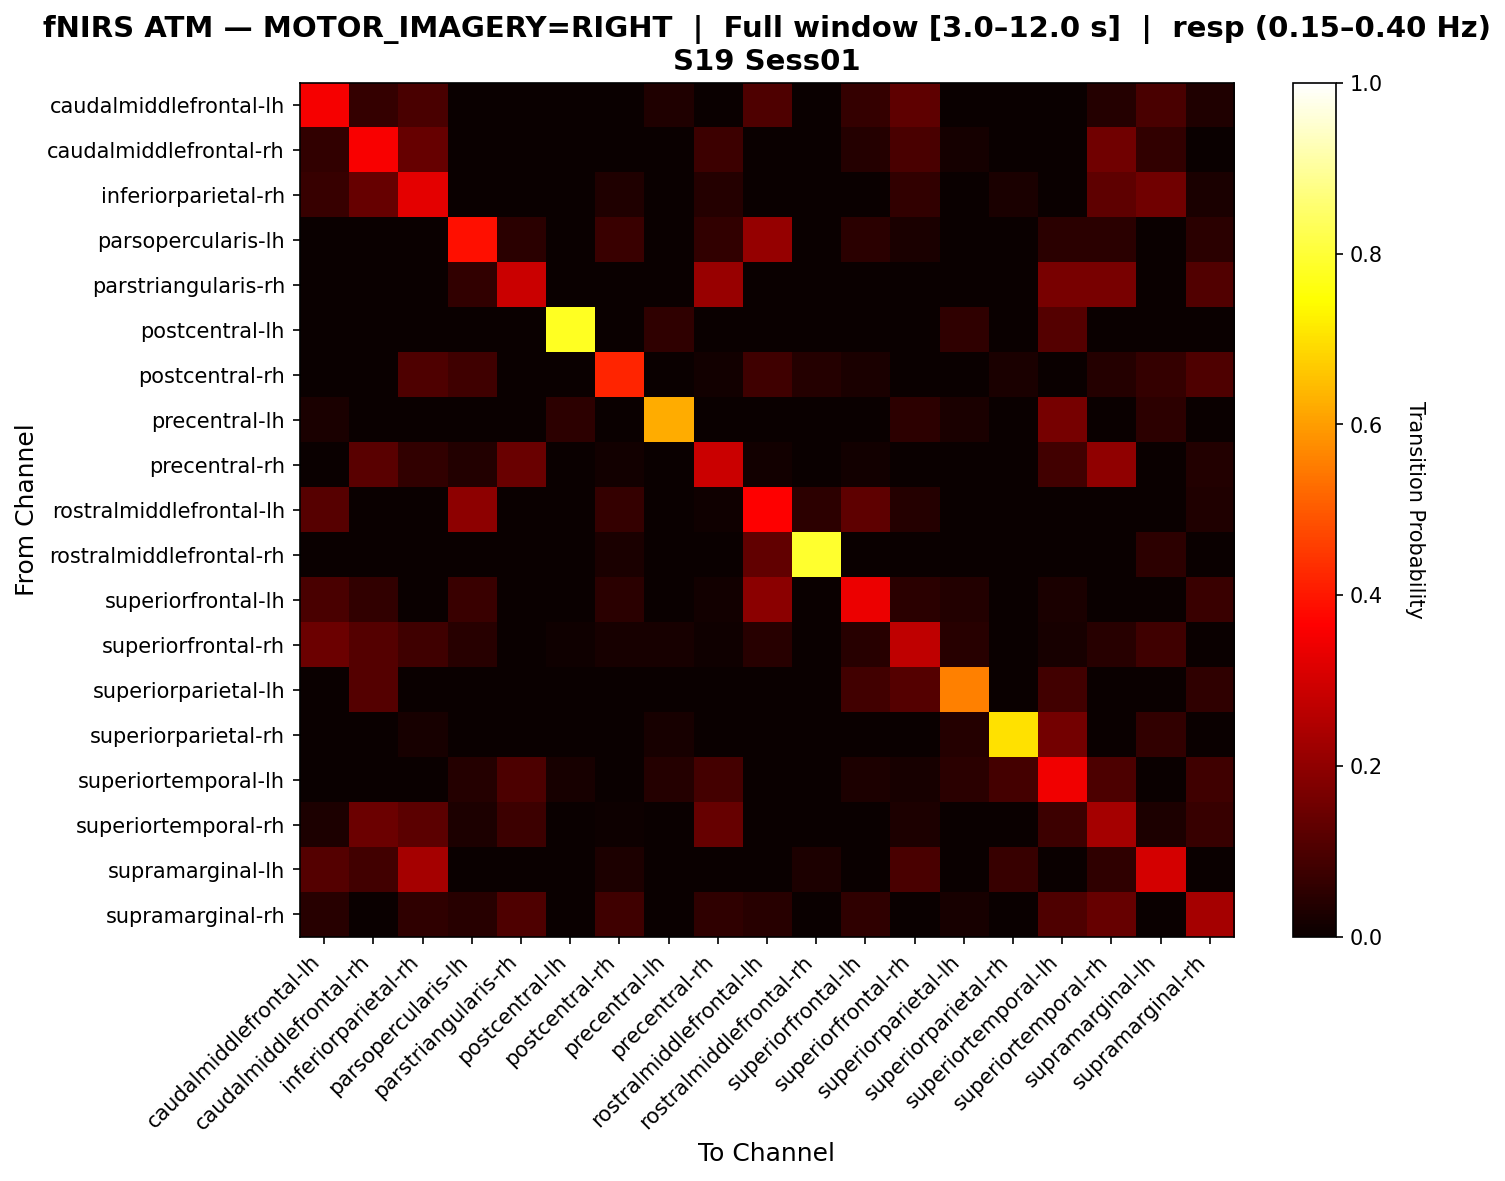

Source data for this figure (header and first rows):
, caudalmiddlefrontal-lh, caudalmiddlefrontal-rh, inferiorparietal-rh, parsopercularis-lh, parstriangularis-rh, postcentral-lh, postcentral-rh, precentral-lh, precentral-rh, rostralmiddlefrontal-lh, rostralmiddlefrontal-rh, superiorfrontal-lh, superiorfrontal-rh, superiorparietal-lh, superiorparietal-rh, superiortemporal-lh, superiortemporal-rh, supramarginal-lh, supramarginal-rh
caudalmiddlefrontal-lh, 0.3542, 0.0625, 0.09375, 0.0, 0.0, 0.0, 0.0, 0.03125, 0.0, 0.1042, 0.0, 0.0625, 0.125, 0.0, 0.0, 0.0, 0.04167, 0.09375, 0.03125
caudalmiddlefrontal-rh, 0.05983, 0.359, 0.1368, 0.0, 0.0, 0.0, 0.0, 0.0, 0.07692, 0.0, 0.0, 0.04274, 0.09402, 0.01709, 0.0, 0.0, 0.1538, 0.05983, 0.0
inferiorparietal-rh, 0.06838, 0.1368, 0.3248, 0.0, 0.0, 0.0, 0.03419, 0.0, 0.04274, 0.0, 0.0, 0.0, 0.05983, 0.0, 0.02564, 0.0, 0.1282, 0.1538, 0.02564
parsopercularis-lh, 0.0, 0.0, 0.0, 0.3902, 0.04878, 0.0, 0.07317, 0.0, 0.06098, 0.2073, 0.0, 0.04878, 0.02439, 0.0, 0.0, 0.04878, 0.04878, 0.0, 0.04878
parstriangularis-rh, 0.0, 0.0, 0.0, 0.06061, 0.2879, 0.0, 0.0, 0.0, 0.2121, 0.0, 0.0, 0.0, 0.0, 0.0, 0.0, 0.1667, 0.1667, 0.0, 0.1061
postcentral-lh, 0.0, 0.0, 0.0, 0.0, 0.0, 0.7778, 0.0, 0.05556, 0.0, 0.0, 0.0, 0.0, 0.0, 0.05556, 0.0, 0.1111, 0.0, 0.0, 0.0
postcentral-rh, 0.0, 0.0, 0.1053, 0.07895, 0.0, 0.0, 0.4211, 0.0, 0.01316, 0.07895, 0.03947, 0.02632, 0.0, 0.0, 0.02632, 0.0, 0.03947, 0.06579, 0.1053
precentral-lh, 0.02703, 0.0, 0.0, 0.0, 0.0, 0.05405, 0.0, 0.6216, 0.0, 0.0, 0.0, 0.0, 0.05405, 0.02703, 0.0, 0.1622, 0.0, 0.05405, 0.0
precentral-rh, 0.0, 0.119, 0.05952, 0.03571, 0.1429, 0.0, 0.0119, 0.0, 0.2857, 0.0119, 0.0, 0.0119, 0.0, 0.0, 0.0, 0.08333, 0.2024, 0.0, 0.03571
rostralmiddlefrontal-lh, 0.1146, 0.0, 0.0, 0.1979, 0.0, 0.0, 0.0625, 0.0, 0.01042, 0.3646, 0.05208, 0.125, 0.04167, 0.0, 0.0, 0.0, 0.0, 0.0, 0.03125
rostralmiddlefrontal-rh, 0.0, 0.0, 0.0, 0.0, 0.0, 0.0, 0.02632, 0.0, 0.0, 0.1316, 0.7895, 0.0, 0.0, 0.0, 0.0, 0.0, 0.0, 0.05263, 0.0
superiorfrontal-lh, 0.09639, 0.06024, 0.0, 0.07229, 0.0, 0.0, 0.04819, 0.0, 0.01205, 0.1928, 0.0, 0.3373, 0.04819, 0.03614, 0.0, 0.0241, 0.0, 0.0, 0.07229
superiorfrontal-rh, 0.1461, 0.1124, 0.07865, 0.04494, 0.0, 0.01124, 0.02247, 0.02247, 0.01124, 0.04494, 0.0, 0.04494, 0.2697, 0.04494, 0.0, 0.02247, 0.04494, 0.07865, 0.0
superiorparietal-lh, 0.0, 0.1111, 0.0, 0.0, 0.0, 0.0, 0.0, 0.0, 0.0, 0.0, 0.0, 0.08333, 0.1111, 0.5556, 0.0, 0.08333, 0.0, 0.0, 0.05556
superiorparietal-rh, 0.0, 0.0, 0.02, 0.0, 0.0, 0.0, 0.0, 0.02, 0.0, 0.0, 0.0, 0.0, 0.0, 0.04, 0.7, 0.16, 0.0, 0.06, 0.0
superiortemporal-lh, 0.0, 0.0, 0.0, 0.0396, 0.09901, 0.0198, 0.0, 0.0396, 0.08911, 0.0, 0.0, 0.0297, 0.0198, 0.0495, 0.08911, 0.3465, 0.09901, 0.0, 0.07921
superiortemporal-rh, 0.03101, 0.1473, 0.124, 0.03101, 0.07752, 0.0, 0.007752, 0.0, 0.1395, 0.0, 0.0, 0.0, 0.03101, 0.0, 0.0, 0.07752, 0.2326, 0.03101, 0.06977
supramarginal-lh, 0.1096, 0.08219, 0.2329, 0.0, 0.0, 0.0, 0.0274, 0.0, 0.0, 0.0, 0.0274, 0.0, 0.09589, 0.0, 0.06849, 0.0, 0.05479, 0.3014, 0.0
supramarginal-rh, 0.04651, 0.0, 0.05814, 0.04651, 0.1047, 0.0, 0.0814, 0.0, 0.05814, 0.04651, 0.0, 0.05814, 0.0, 0.02326, 0.0, 0.1047, 0.1395, 0.0, 0.2326
